Run: headless pygame with SDL's dummy video driver; simulated clock (each Clock.tick advances the game by its frame time, no real sleeping); random seed 0; keys injected as events and as key.get_pressed() state; no mouse input.
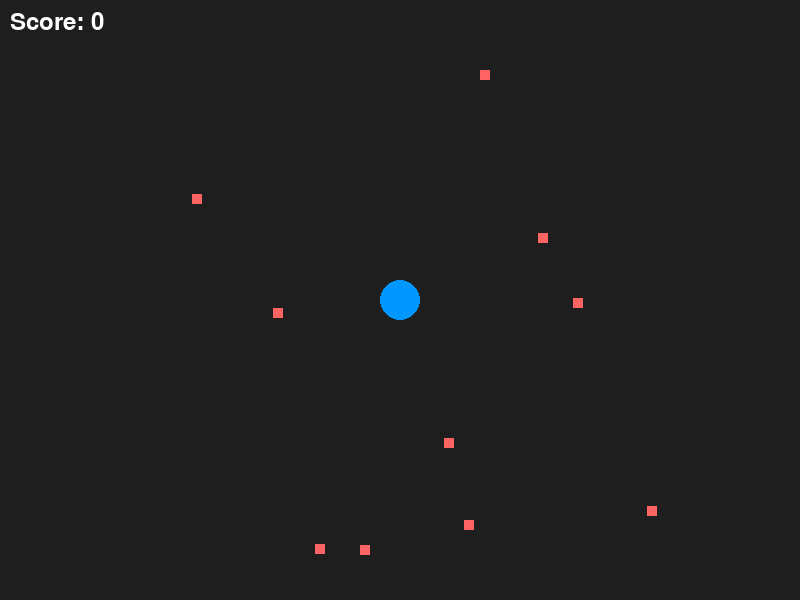
Frame 1 of 4 · flips 1–60 · no input
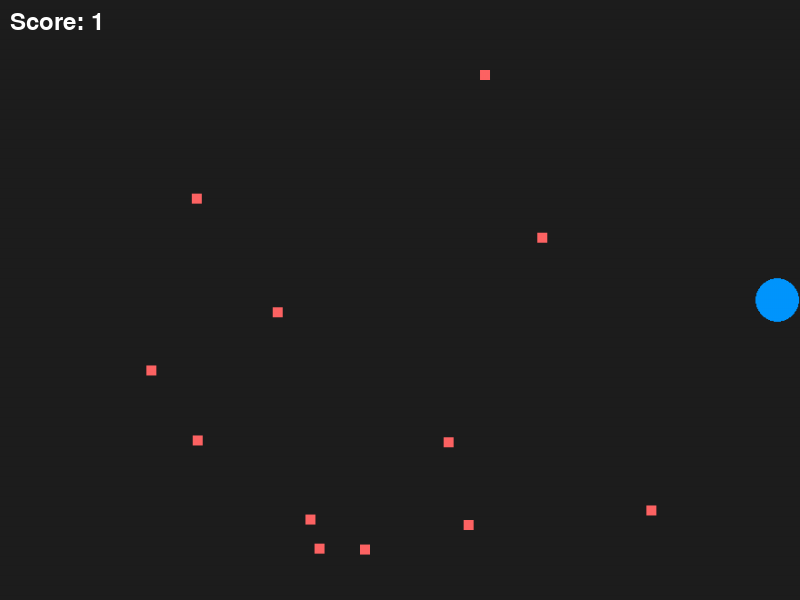
Frame 2 of 4 · flips 61–180 · tapped SPACE, RETURN · held RIGHT (→), D
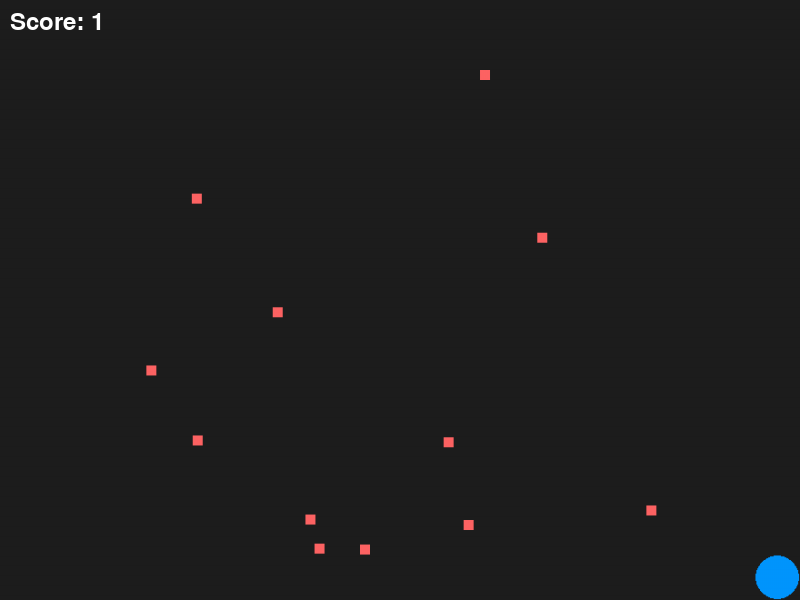
Frame 3 of 4 · flips 181–300 · held DOWN (↓), S
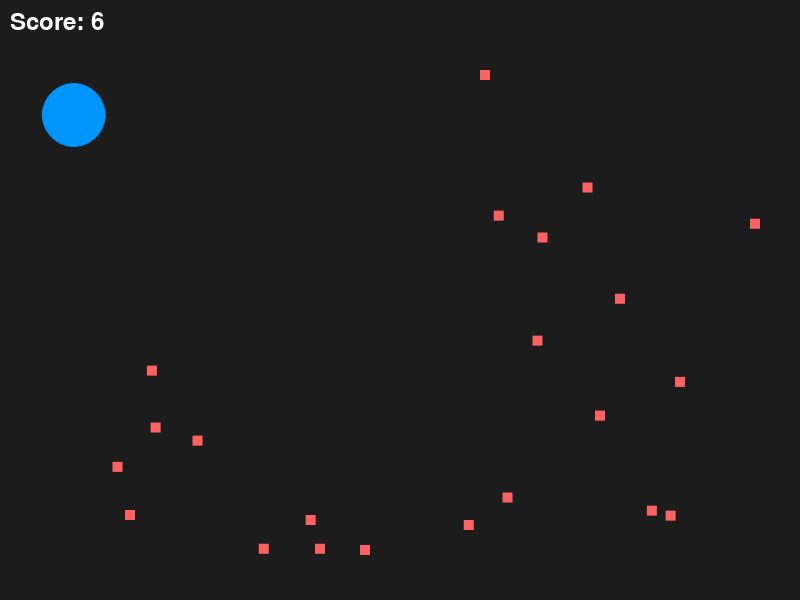
Frame 4 of 4 · flips 301–420 · held LEFT (←), A, UP (↑), W

The pygame program that drew these frames:

import pygame
import random

# Initialize pygame
pygame.init()

# Constants
WIDTH, HEIGHT = 800, 600
BACKGROUND_COLOR = (30, 30, 30)
CIRCLE_COLOR = (0, 150, 255)
SQUARE_COLOR = (255, 100, 100)
FONT_COLOR = (255, 255, 255)
ACCELERATION = 0.2
FRICTION = 0.98
INITIAL_RADIUS = 20

# Setup display
screen = pygame.display.set_mode((WIDTH, HEIGHT), pygame.RESIZABLE)
pygame.display.set_caption("Ice Movement Game")

# Initialize variables
player_x, player_y = WIDTH // 2, HEIGHT // 2
player_radius = INITIAL_RADIUS
velocity_x, velocity_y = 0, 0
squares = [(random.randint(50, WIDTH - 50), random.randint(50, HEIGHT - 50), 10) for _ in range(10)]
score = 0
font = pygame.font.Font(None, 36)

def add_squares():
    for _ in range(3):
        squares.append((random.randint(50, WIDTH - 50), random.randint(50, HEIGHT - 50), 10))

running = True
clock = pygame.time.Clock()

while running:
    screen.fill(BACKGROUND_COLOR)
    keys = pygame.key.get_pressed()

    # Handle events
    for event in pygame.event.get():
        if event.type == pygame.QUIT:
            running = False

    # Movement logic
    if keys[pygame.K_LEFT]:
        velocity_x -= ACCELERATION
    if keys[pygame.K_RIGHT]:
        velocity_x += ACCELERATION
    if keys[pygame.K_UP]:
        velocity_y -= ACCELERATION
    if keys[pygame.K_DOWN]:
        velocity_y += ACCELERATION

    # Apply friction
    velocity_x *= FRICTION
    velocity_y *= FRICTION

    # Update player position
    player_x += velocity_x
    player_y += velocity_y

    # Handle collisions with screen bounds
    player_x = max(player_radius, min(WIDTH - player_radius, player_x))
    player_y = max(player_radius, min(HEIGHT - player_radius, player_y))

    # Check collisions with squares
    for square in squares[:]:
        sx, sy, s_size = square
        if (sx - player_x) ** 2 + (sy - player_y) ** 2 < (player_radius + s_size) ** 2:
            squares.remove(square)
            player_radius += 2
            score += 1
            add_squares()

    # Dynamic scaling
    scale = max(1, player_radius / INITIAL_RADIUS)
    screen.fill(BACKGROUND_COLOR)
    zoomed_surface = pygame.Surface((WIDTH * scale, HEIGHT * scale))
    zoomed_surface.fill(BACKGROUND_COLOR)

    # Draw squares
    for sx, sy, s_size in squares:
        pygame.draw.rect(zoomed_surface, SQUARE_COLOR, (sx * scale, sy * scale, s_size * scale, s_size * scale))

    # Draw player circle
    pygame.draw.circle(zoomed_surface, CIRCLE_COLOR, (int(player_x * scale), int(player_y * scale)), int(player_radius * scale))
    scaled_surface = pygame.transform.smoothscale(zoomed_surface, (WIDTH, HEIGHT))
    screen.blit(scaled_surface, (0, 0))

    # Draw UI
    score_text = font.render(f"Score: {score}", True, FONT_COLOR)
    screen.blit(score_text, (10, 10))

    pygame.display.flip()
    clock.tick(60)

pygame.quit()
